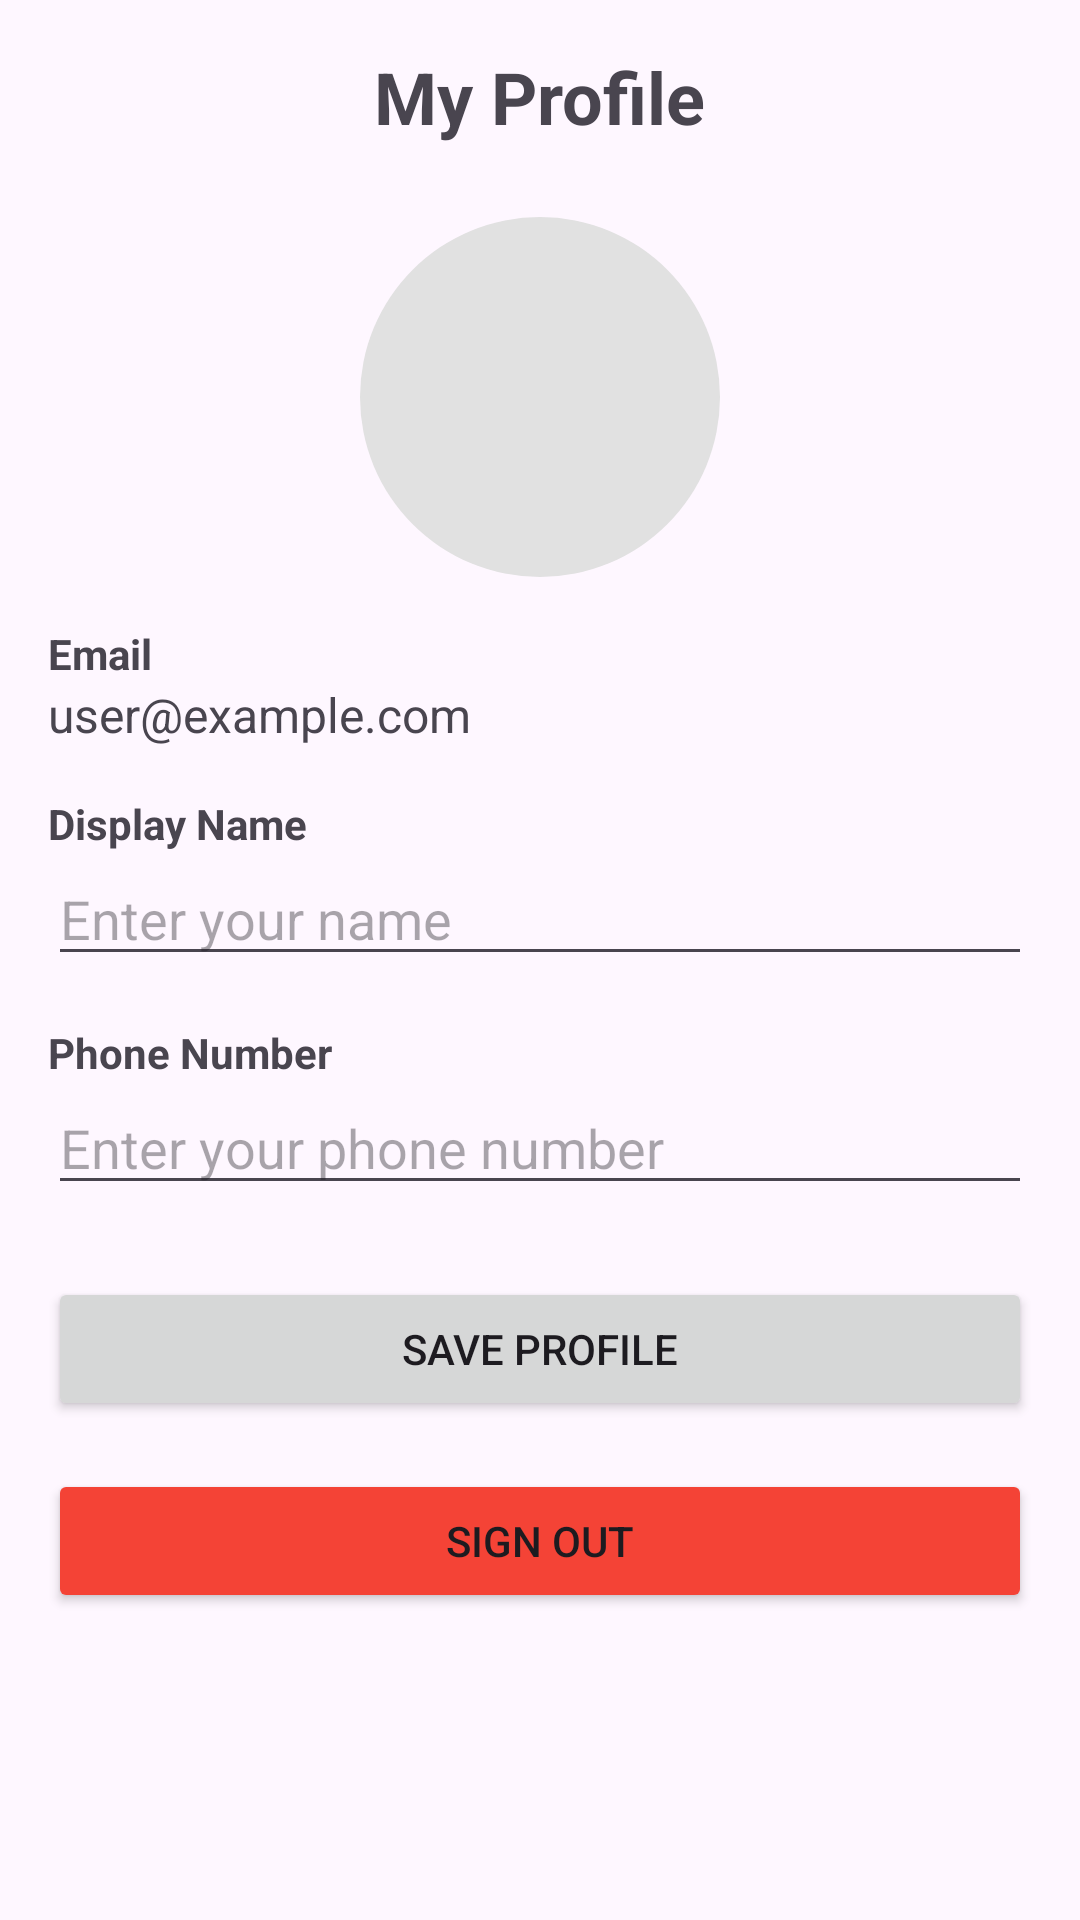

Reconstruct the res/layout file that produces this screen, plus the resources it refers to.
<!-- AndroidManifest.xml: application theme Theme.FreightApp -->
<!-- res/layout/fragment_profile.xml -->
<?xml version="1.0" encoding="utf-8"?>
<ScrollView
    xmlns:android="http://schemas.android.com/apk/res/android"
    android:layout_width="match_parent"
    android:layout_height="match_parent"
    android:padding="16dp">

    <LinearLayout
        android:layout_width="match_parent"
        android:layout_height="wrap_content"
        android:orientation="vertical">

        <TextView
            android:id="@+id/tvProfileTitle"
            android:layout_width="wrap_content"
            android:layout_height="wrap_content"
            android:text="My Profile"
            android:textSize="24sp"
            android:textStyle="bold"
            android:layout_gravity="center_horizontal"
            android:layout_marginBottom="24dp" />

        
        <ImageView
            android:id="@+id/ivProfilePicture"
            android:layout_width="120dp"
            android:layout_height="120dp"
            android:layout_gravity="center_horizontal"
            android:src="@drawable/person_24px"
            android:layout_marginBottom="16dp"
            android:background="@drawable/bg_profile_picture"
            android:padding="8dp" />

        
        <TextView
            android:layout_width="wrap_content"
            android:layout_height="wrap_content"
            android:text="Email"
            android:textStyle="bold" />

        <TextView
            android:id="@+id/tvProfileEmail"
            android:layout_width="match_parent"
            android:layout_height="wrap_content"
            android:text="user@example.com"
            android:textSize="16sp"
            android:layout_marginBottom="16dp" />

        
        <TextView
            android:layout_width="wrap_content"
            android:layout_height="wrap_content"
            android:text="Display Name"
            android:textStyle="bold" />

        <EditText
            android:id="@+id/etDisplayName"
            android:layout_width="match_parent"
            android:layout_height="wrap_content"
            android:hint="Enter your name"
            android:layout_marginBottom="16dp"
            android:inputType="textPersonName" />

        
        <TextView
            android:layout_width="wrap_content"
            android:layout_height="wrap_content"
            android:text="Phone Number"
            android:textStyle="bold" />

        <EditText
            android:id="@+id/etPhoneNumber"
            android:layout_width="match_parent"
            android:layout_height="wrap_content"
            android:hint="Enter your phone number"
            android:layout_marginBottom="24dp"
            android:inputType="phone" />

        
        <Button
            android:id="@+id/btnSaveProfile"
            android:layout_width="match_parent"
            android:layout_height="wrap_content"
            android:text="Save Profile"
            android:layout_marginBottom="16dp" />

        
        <Button
            android:id="@+id/btnSignOut"
            android:layout_width="match_parent"
            android:layout_height="wrap_content"
            android:text="Sign Out"
            android:backgroundTint="#F44336" />

    </LinearLayout>
</ScrollView>
<!-- resources referenced by this layout -->
<resources>
  <!-- drawable bg_profile_picture (drawable) -->
  <?xml version="1.0" encoding="utf-8"?>
  <shape xmlns:android="http://schemas.android.com/apk/res/android"
      android:shape="oval">
      <solid android:color="#E1E1E1" />
  </shape>
  <style name="Theme.FreightApp" parent="Theme.Material3.Light.NoActionBar">
          <item name="colorPrimary">@color/md_theme_light_primary</item>
          <item name="colorOnPrimary">@color/md_theme_light_onPrimary</item>
          <item name="colorPrimaryContainer">@color/md_theme_light_primaryContainer</item>
          <item name="colorOnPrimaryContainer">@color/md_theme_light_onPrimaryContainer</item>
          <item name="colorSecondary">@color/md_theme_light_secondary</item>
          <item name="colorOnSecondary">@color/md_theme_light_onSecondary</item>
          <item name="colorSecondaryContainer">@color/md_theme_light_secondaryContainer</item>
      </style>
  <color name="md_theme_light_primary">#6750A4</color>
  <color name="md_theme_light_onPrimary">#FFFFFF</color>
  <color name="md_theme_light_primaryContainer">#EADDFF</color>
  <color name="md_theme_light_onPrimaryContainer">#21005D</color>
  <color name="md_theme_light_secondary">#625B71</color>
  <color name="md_theme_light_onSecondary">#FFFFFF</color>
  <color name="md_theme_light_secondaryContainer">#E8DEF8</color>
</resources>
